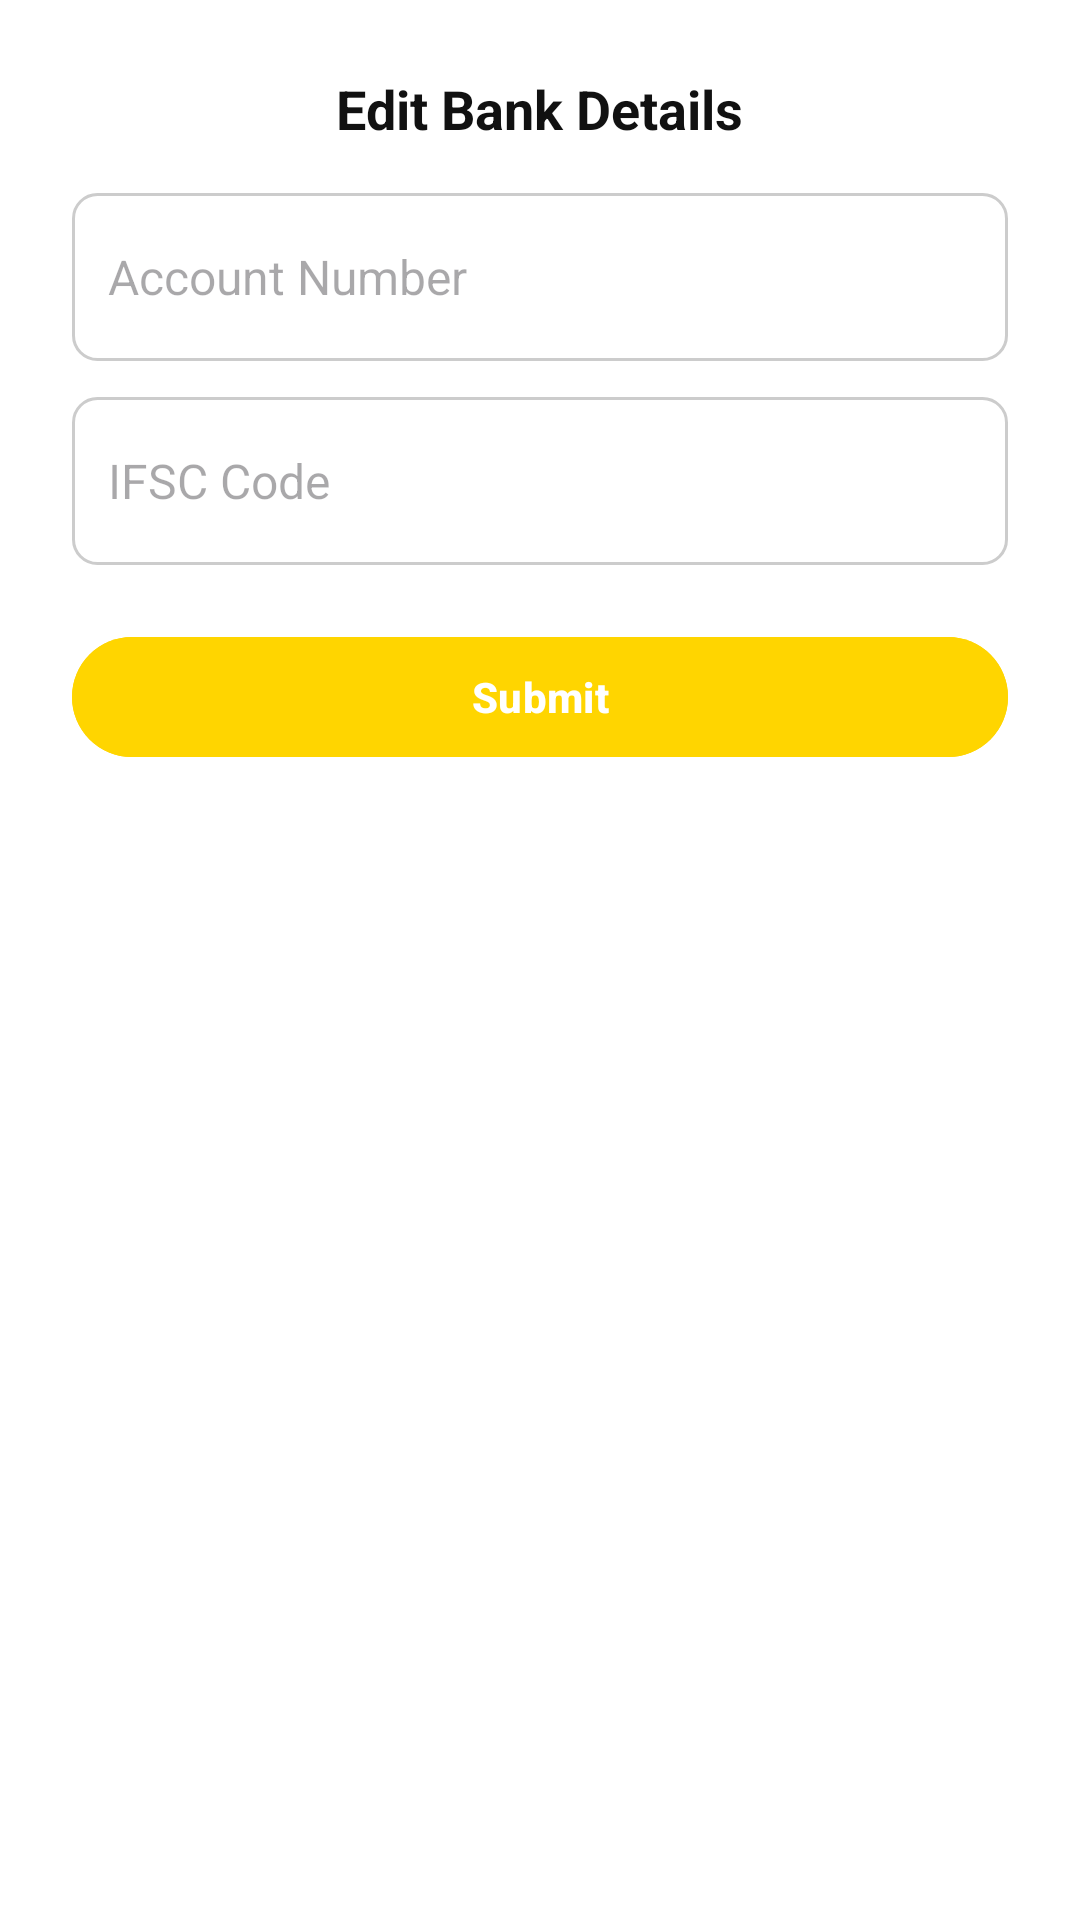

Layout XML and referenced resources for this Android screen:
<!-- AndroidManifest.xml: application theme Theme.OCX_1001_DriverApp -->
<!-- res/layout/dialog_edit_bank.xml -->
<?xml version="1.0" encoding="utf-8"?>
<LinearLayout
    xmlns:android="http://schemas.android.com/apk/res/android"
    android:layout_width="match_parent"
    android:layout_height="wrap_content"
    android:orientation="vertical"
    android:padding="24dp"
    android:background="@android:color/white">

    <TextView
        android:layout_width="wrap_content"
        android:layout_height="wrap_content"
        android:text="Edit Bank Details"
        android:textSize="18sp"
        android:textStyle="bold"
        android:textColor="#111111"
        android:layout_gravity="center_horizontal"
        android:layout_marginBottom="16dp"/>

    <EditText
        android:id="@+id/edtAccountNumber"
        android:layout_width="match_parent"
        android:layout_height="56dp"
        android:hint="Account Number"
        android:inputType="number"
        android:padding="12dp"
        android:background="@drawable/bg_input_field"
        android:textSize="16sp"
        android:layout_marginBottom="12dp"/>

    <EditText
        android:id="@+id/edtIfscCode"
        android:layout_width="match_parent"
        android:layout_height="56dp"
        android:hint="IFSC Code"
        android:inputType="text"
        android:padding="12dp"
        android:background="@drawable/bg_input_field"
        android:textSize="16sp"
        android:layout_marginBottom="20dp"/>

    <com.google.android.material.button.MaterialButton
        android:id="@+id/btnSubmitBank"
        android:layout_width="match_parent"
        android:layout_height="48dp"
        android:text="Submit"
        android:textAllCaps="false"
        android:textStyle="bold"
        android:backgroundTint="@color/color_primary"
        android:textColor="@android:color/white"/>
</LinearLayout>
<!-- resources referenced by this layout -->
<resources>
  <color name="color_primary">#FFD500</color>
  <!-- drawable bg_input_field (drawable) -->
  <shape xmlns:android="http://schemas.android.com/apk/res/android"
      android:shape="rectangle">
      <solid android:color="@android:color/white"/>
      <stroke
          android:width="1dp"
          android:color="#CCCCCC"/>
      <corners android:radius="8dp"/>
  </shape>
  <style name="Theme.OCX_1001_DriverApp" parent="Base.Theme.OCX_1001_DriverApp" />
  <style name="Base.Theme.OCX_1001_DriverApp" parent="Theme.Material3.Light.NoActionBar">
  
          
  
  
  
  
      </style>
</resources>
